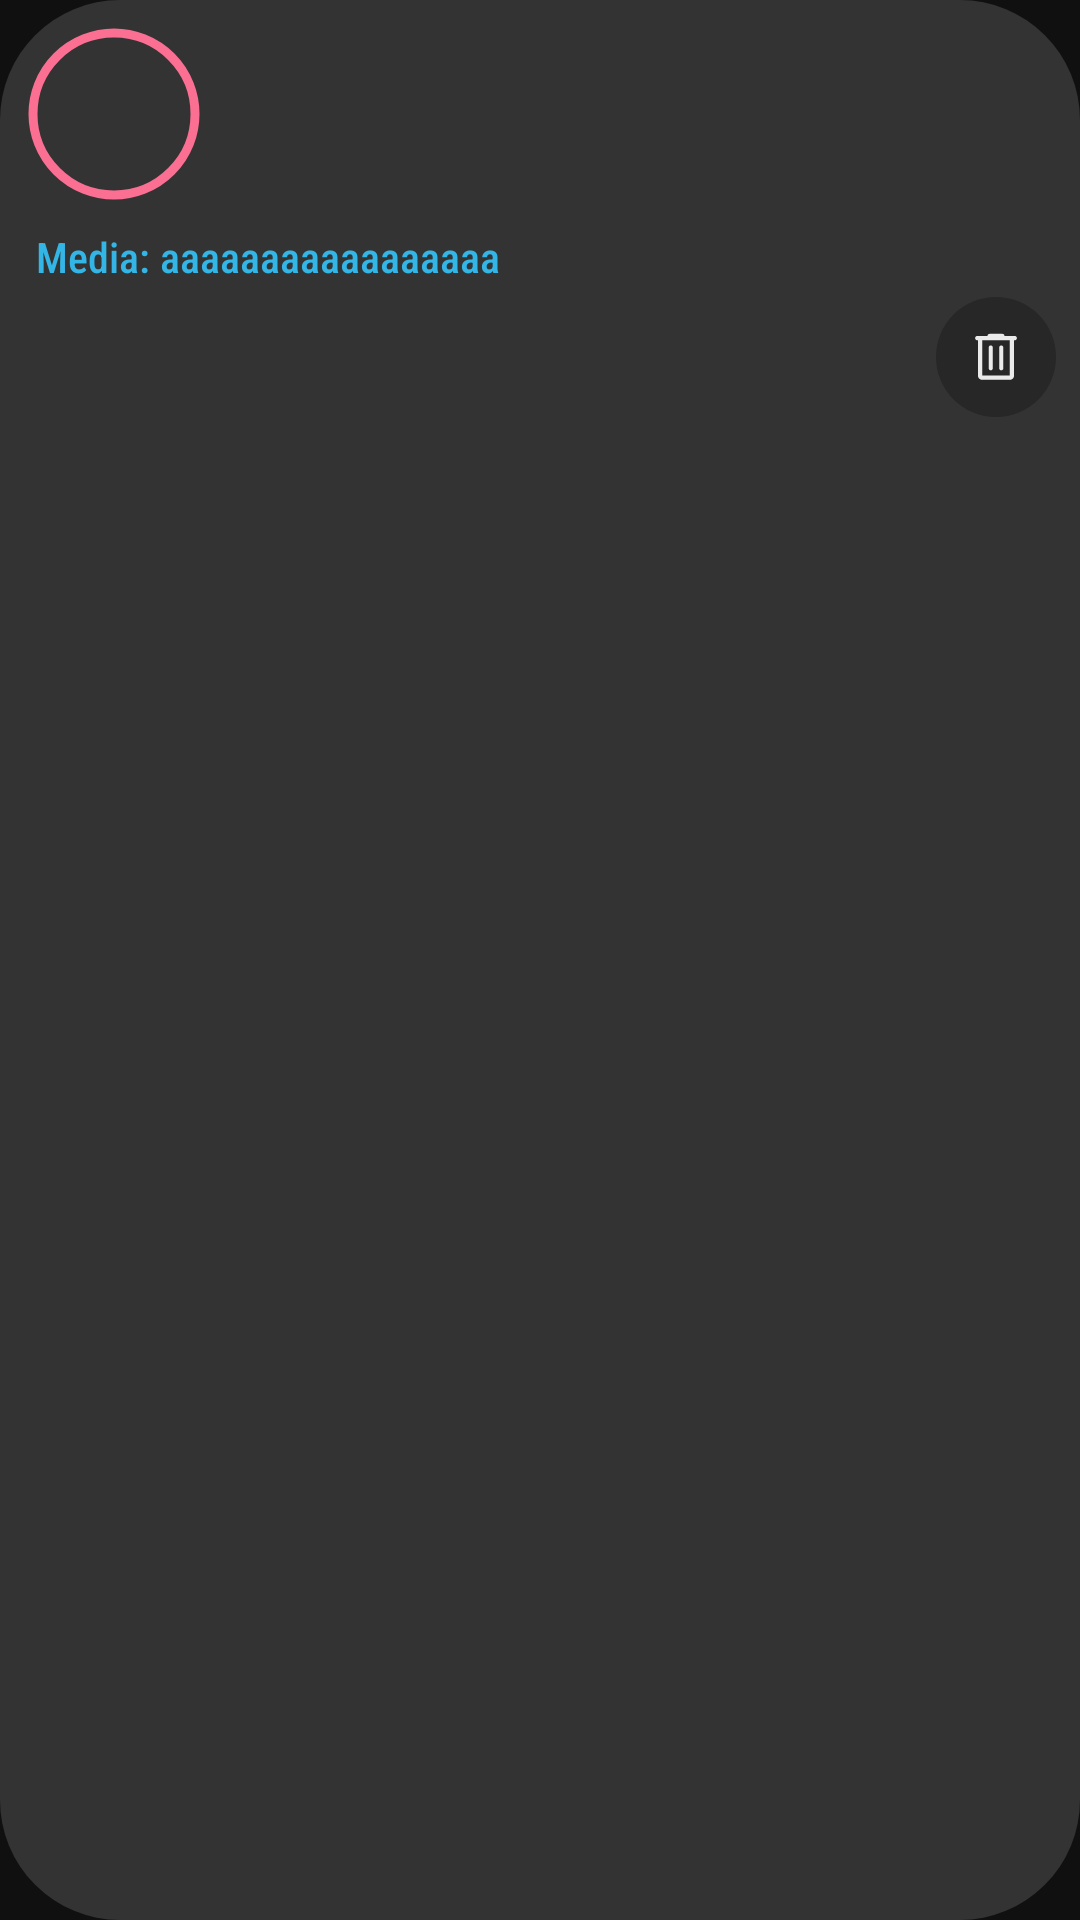

This screen was rendered from an Android layout file. Write that file and the resources it references.
<!-- AndroidManifest.xml: application theme Theme.CameraProvider -->
<!-- res/layout/post_item_admin.xml -->
<?xml version="1.0" encoding="utf-8"?>
<layout xmlns:app="http://schemas.android.com/apk/res-auto"
    xmlns:android="http://schemas.android.com/apk/res/android">

    <data>
        <variable
            name="post"
            type="com.example.cameraprovider.model.Post" />
    </data>
    <LinearLayout

        android:layout_width="match_parent"
        android:layout_height="wrap_content"
        android:orientation="vertical"
        android:background="@drawable/edittextbd10dp"
        android:backgroundTint="#333333"
        android:layout_marginBottom="2dp"
        android:padding="8dp">

        <LinearLayout
            android:layout_width="match_parent"
            android:layout_height="wrap_content"
            android:orientation="horizontal"
            android:paddingBottom="4dp">
            <com.google.android.material.imageview.ShapeableImageView
                android:id="@+id/imgAvtUserPost"
                android:layout_width="60dp"
                android:layout_height="60dp"
                android:padding="3dp"
                android:scaleType="centerCrop"
                app:shapeAppearanceOverlay="@style/circle"
                app:strokeColor="@color/key"
                app:strokeWidth="3dp" />

            <LinearLayout
                android:layout_width="0dp"
                android:layout_height="match_parent"
                android:layout_weight="1"
                android:layout_marginStart="4dp"
                android:orientation="vertical">

                <TextView
                    android:id="@+id/userName"
                    android:layout_width="wrap_content"
                    android:layout_height="wrap_content"
                    android:gravity="top"
                    android:text="@{post.userName}"
                    android:textColor="@android:color/white"
                    android:textSize="16sp" />

                <TextView
                    android:id="@+id/postContent"
                    android:layout_width="wrap_content"
                    android:layout_height="wrap_content"
                    android:gravity="bottom"
                    android:text="@{post.content}"
                    android:textColor="@color/white"
                    android:textSize="14sp" />
            </LinearLayout>
        </LinearLayout>


        <TextView
            android:id="@+id/linkmedia"
            android:layout_width="wrap_content"
            android:layout_height="wrap_content"
            android:autoLink="web"
            android:ellipsize="end"
            android:inputType=""
            android:maxLines="1"
            android:padding="4dp"
            android:text="Media: aaaaaaaaaaaaaaaaa"
            android:textColor="@android:color/holo_blue_light"
            android:textSize="14sp" />

        <ImageButton
            android:id="@+id/deleteButton"
            android:layout_width="40dp"
            android:layout_height="40dp"
            android:layout_gravity="end"
            android:scaleType="centerInside"
            android:background="@drawable/edittextbd10dp"
            android:backgroundTint="@color/colorbtnctive"
            android:contentDescription="delete"
            android:padding="10dp"
            android:src="@drawable/ic_delete" />

    </LinearLayout>
</layout>
<!-- resources referenced by this layout -->
<resources>
  <color name="key">#fb6f92</color>
  <color name="white">#E6FFFFFF</color>
  <!-- drawable edittextbd10dp (drawable) -->
  <?xml version="1.0" encoding="utf-8"?>
  <shape android:shape="rectangle"
      xmlns:android="http://schemas.android.com/apk/res/android">
  
      <solid  android:color="#E4E4E4"/>
      <corners android:radius="40dp" />
  
  </shape>
  <!-- drawable ic_delete (drawable) -->
  <vector xmlns:android="http://schemas.android.com/apk/res/android"
      android:width="31dp"
      android:height="31dp"
      android:viewportWidth="960"
      android:viewportHeight="960"
      android:tint="@color/white">
    <path
        android:fillColor="@android:color/white"
        android:pathData="M259.09,845.98Q230.64,845.98 210.68,826.09Q190.72,806.2 190.72,777.85L190.72,211.91L179.72,211.91Q165.29,211.91 155.47,202.04Q145.65,192.17 145.65,177.67Q145.65,163.17 155.47,153.48Q165.29,143.78 179.72,143.78L343.93,143.78L343.93,143.78Q343.93,129.11 353.76,119.29Q363.58,109.48 378,109.48L581.76,109.48Q596.18,109.48 606.01,119.43Q615.83,129.39 615.83,143.78L615.83,143.78L780.28,143.78Q794.71,143.78 804.53,153.65Q814.35,163.52 814.35,178.02Q814.35,192.52 804.53,202.22Q794.71,211.91 780.28,211.91L769.28,211.91L769.28,777.85Q769.28,806.2 749.32,826.09Q729.36,845.98 700.91,845.98L259.09,845.98ZM700.91,211.91L259.09,211.91L259.09,777.85Q259.09,777.85 259.09,777.85Q259.09,777.85 259.09,777.85L700.91,777.85Q700.91,777.85 700.91,777.85Q700.91,777.85 700.91,777.85L700.91,211.91ZM396.1,693.76Q409.76,693.76 418.86,684.51Q427.96,675.25 427.96,661.85L427.96,326.67Q427.96,313.27 418.65,304.02Q409.34,294.76 395.87,294.76Q382.09,294.76 372.99,304.02Q363.89,313.27 363.89,326.67L363.89,661.85Q363.89,675.25 373.16,684.51Q382.44,693.76 396.1,693.76ZM564.42,693.76Q577.91,693.76 587.13,684.51Q596.35,675.25 596.35,661.85L596.35,326.67Q596.35,313.27 586.98,304.02Q577.61,294.76 564.05,294.76Q550.48,294.76 541.26,304.02Q532.04,313.27 532.04,326.67L532.04,661.85Q532.04,675.25 541.48,684.51Q550.92,693.76 564.42,693.76ZM259.09,211.91L259.09,211.91L259.09,777.85Q259.09,777.85 259.09,777.85Q259.09,777.85 259.09,777.85L259.09,777.85Q259.09,777.85 259.09,777.85Q259.09,777.85 259.09,777.85L259.09,211.91Z"/>
  </vector>
  <style name="circle">
          <item name="cornerFamily">rounded</item>
          <item name="cornerSize">50%</item>
      </style>
  <style name="Theme.CameraProvider" parent="Base.Theme.CameraProvider" />
  <style name="Base.Theme.CameraProvider" parent="Theme.Material3.Light.NoActionBar">
          
          <item name="android:statusBarColor">@color/dark</item>
          <item name="colorPrimary">@color/white</item>
          <item name="colorOutline">@color/white</item>
          <item name="iconTint">@color/white</item>
          <item name="android:windowBackground">@color/dark</item>
          <item name="android:fontFamily">sans-serif-condensed-medium</item>
      </style>
  <color name="dark">#101010</color>
</resources>
